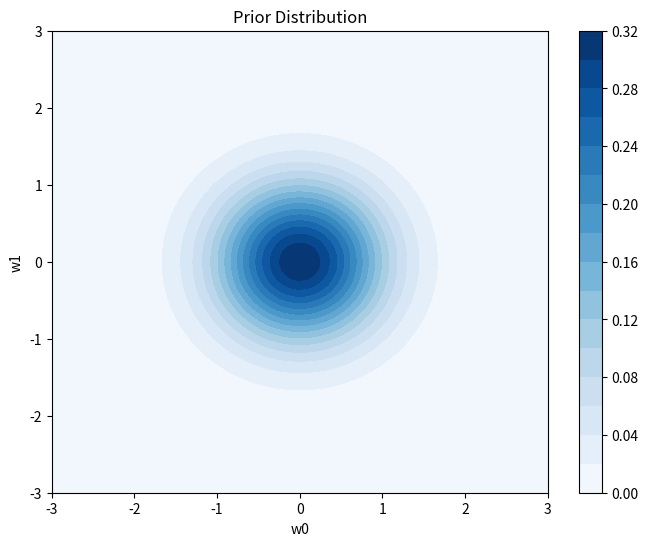
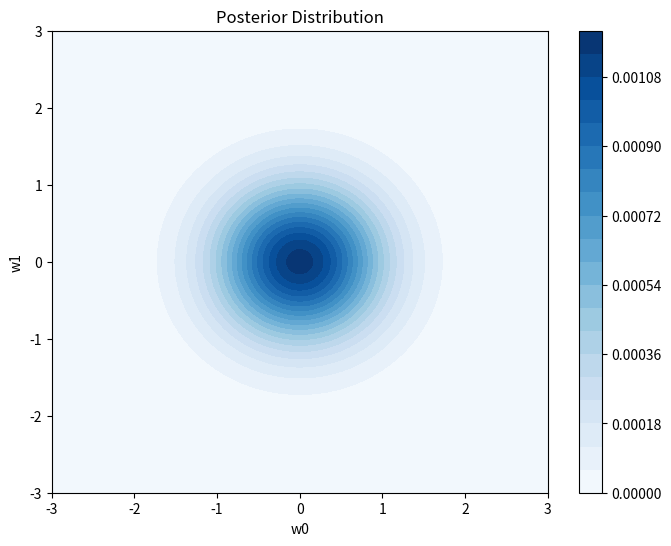
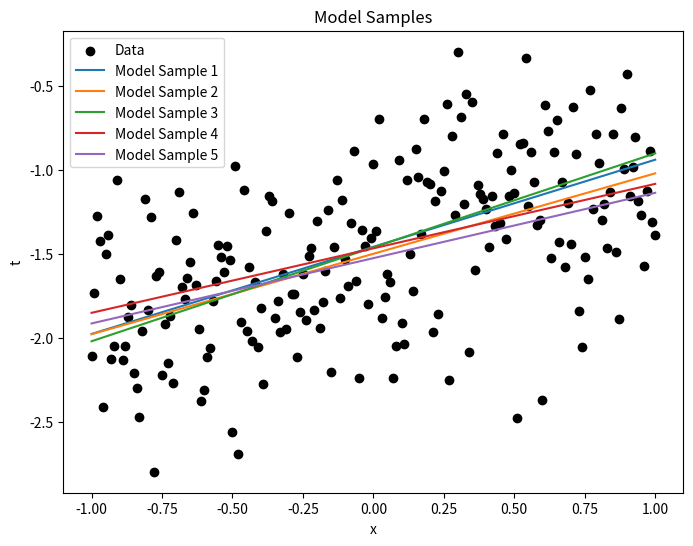

Python code for these plots, in order:
import pylab as pb
import numpy as np
import matplotlib . pyplot as plt
from math import pi
from scipy.stats import multivariate_normal
from scipy.spatial.distance import cdist

# Define the parameters
alpha = 2
beta = 1 / 0.2
mu = np.zeros(2)  # Mean vector
cov = (1/alpha) * np.eye(2)  # Covariance matrix

# Create a grid of w0 and w1 values
w0_vals = np.linspace(-3, 3, 100)
w1_vals = np.linspace(-3, 3, 100)
w0, w1 = np.meshgrid(w0_vals, w1_vals)
w_grid = np.stack((w0, w1), axis=2)

# Calculate the prior probability density for each combination of w0 and w1
prior = np.exp(-0.5 * np.sum((w_grid - mu) @ np.linalg.inv(cov) * (w_grid - mu), axis=2))
prior /= np.sqrt(np.linalg.det(2 * np.pi * cov))

# Create a contour plot of the prior distribution
plt.figure(figsize=(8, 6))
plt.contourf(w0, w1, prior, levels=20, cmap='Blues')
plt.colorbar()
plt.xlabel('w0')
plt.ylabel('w1')
plt.title('Prior Distribution')
plt.show()



# Generate the data
x = np.linspace(-1, 1, 201)
t = -1.5 + 0.5 * x + np.random.normal(0, np.sqrt(0.2), len(x))

# Select a single data point
x_i = x[100]
t_i = t[100]

# Likelihood calculation
likelihood = np.exp(-0.5 * ((t_i - (mu[0] + mu[1] * x_i)) ** 2) / 0.2)

# Calculate the posterior distribution
posterior = likelihood * prior  # Ignoring the normalizing constant

# Normalize the posterior (for visualization purposes)
posterior /= np.sum(posterior)

# Create a contour plot of the posterior distribution
plt.figure(figsize=(8, 6))
plt.contourf(w0, w1, posterior, levels=20, cmap='Blues')
plt.colorbar()
plt.xlabel('w0')
plt.ylabel('w1')
plt.title('Posterior Distribution')
plt.show()

X_ext = np.vstack((np.ones_like(x), x)).T
t_data = t[:len(x)]

# Calculate the batch mean and covariance matrix
S_n_inv = alpha * np.eye(2) + beta * X_ext.T @ X_ext
S_n = np.linalg.inv(S_n_inv)
m_n = beta * S_n @ X_ext.T @ t_data

# Draw model samples from the multivariate normal distribution
num_samples = 5
model_samples = np.random.multivariate_normal(m_n, S_n, size=num_samples)

# Plot the resulting models
plt.figure(figsize=(8, 6))
plt.scatter(x, t, color='black', label='Data')
for i in range(num_samples):
    w0_sample, w1_sample = model_samples[i]
    y_pred = w0_sample + w1_sample * x
    plt.plot(x, y_pred, label=f'Model Sample {i+1}')
plt.xlabel('x')
plt.ylabel('t')
plt.title('Model Samples')
plt.legend()
plt.show()

